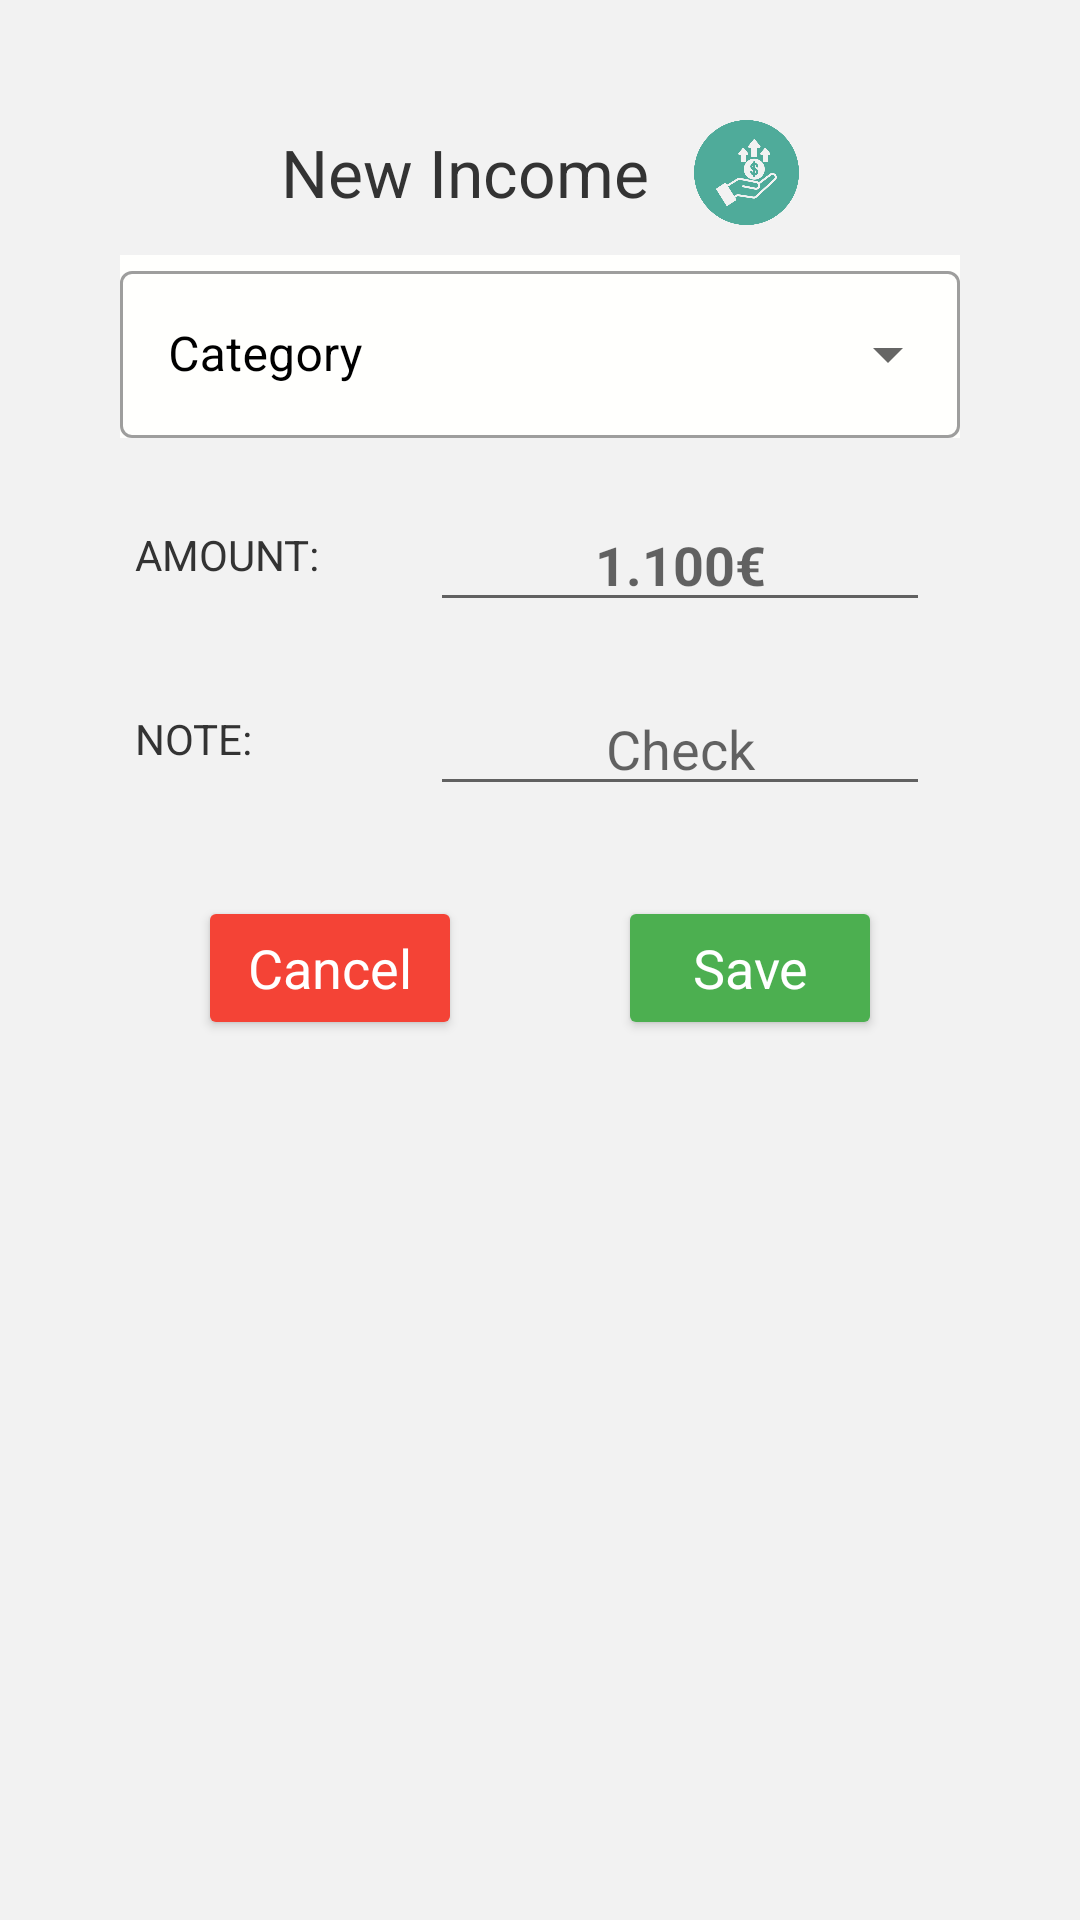

Produce the Android XML layout that renders to this screen, including the resource entries it uses.
<!-- AndroidManifest.xml: application theme Theme.ExpenseManager -->
<!-- res/layout/custom_layout_for_insertdata.xml -->
<?xml version="1.0" encoding="utf-8"?>
<androidx.coordinatorlayout.widget.CoordinatorLayout xmlns:android="http://schemas.android.com/apk/res/android"
    xmlns:tools="http://schemas.android.com/tools"
    android:layout_width="match_parent"
    android:layout_height="wrap_content"
    xmlns:app="http://schemas.android.com/apk/res-auto"
    android:background="@color/background_expense">
    <LinearLayout
        android:layout_width="match_parent"
        android:layout_height="wrap_content"
        android:layout_marginStart="40dp"
        android:layout_marginEnd="40dp"
        android:orientation="vertical"
        tools:ignore="HardcodedText" >

        <LinearLayout
            android:layout_width="match_parent"
            android:layout_height="wrap_content"
            android:layout_marginTop="40dp"
            android:layout_marginBottom="10dp"
            android:orientation="vertical">
            <LinearLayout
                android:layout_width="match_parent"
                android:layout_height="wrap_content"
                android:orientation="horizontal"
                android:gravity="center"
                android:layout_marginBottom="10dp">
                <TextView
                    android:layout_width="wrap_content"
                    android:layout_height="wrap_content"
                    android:text="New Income"
                    android:textSize="22sp"
                    android:textColor="@color/textform"/>
                <ImageView
                    android:id="@+id/incomesIcon"
                    android:layout_width="35dp"
                    android:layout_height="35dp"
                    android:layout_marginStart="15dp"
                    android:contentDescription="Income icon"
                    app:tint="@color/income"
                    app:srcCompat="@drawable/money_growth">
                </ImageView>

            </LinearLayout>

            <com.google.android.material.textfield.TextInputLayout
                android:id="@+id/textInputLayout"
                android:layout_width="match_parent"
                android:layout_height="wrap_content"
                android:background="@color/background_textbox"
                android:textColor="@color/black"
                android:textColorHint="@color/black"
                style="@style/Widget.MaterialComponents.TextInputLayout.OutlinedBox.ExposedDropdownMenu"
                android:hint="Category">

                <AutoCompleteTextView
                    android:id="@+id/autoCompleteTextView"
                    android:layout_width="match_parent"
                    android:layout_height="wrap_content"
                    android:inputType="none"/>
            </com.google.android.material.textfield.TextInputLayout>
        </LinearLayout>

        <LinearLayout
            android:layout_width="match_parent"
            android:layout_height="wrap_content"
            android:orientation="horizontal"
            tools:ignore="DisableBaselineAlignment">

            <RelativeLayout
                android:layout_width="0dp"
                android:layout_height="wrap_content"
                android:layout_margin="5dp"
                android:layout_weight="1">

                <TextView
                    android:layout_width="wrap_content"
                    android:layout_height="wrap_content"
                    android:text="AMOUNT:"
                    android:textColor="@color/textform"/>
            </RelativeLayout>

            <RelativeLayout
                android:layout_width="0dp"
                android:layout_height="wrap_content"
                android:layout_margin="10dp"
                android:layout_weight="2">

                <EditText
                    android:id="@+id/amountEdt"
                    android:layout_width="match_parent"
                    android:layout_height="wrap_content"
                    android:ems="10"
                    android:hint="1.100€"
                    android:inputType="numberDecimal"
                    android:textAlignment="center"
                    android:textStyle="bold"
                    android:textColor="@color/black"
                    tools:ignore="Autofill" />
            </RelativeLayout>
        </LinearLayout>

        <LinearLayout
            android:layout_width="match_parent"
            android:layout_height="wrap_content"
            android:orientation="horizontal"
            tools:ignore="DisableBaselineAlignment">

            <RelativeLayout
                android:layout_width="0dp"
                android:layout_height="wrap_content"
                android:layout_margin="5dp"
                android:layout_weight="1">

                <TextView
                    android:layout_width="wrap_content"
                    android:layout_height="wrap_content"
                    android:text="NOTE:"
                    android:textColor="@color/textform"/>
            </RelativeLayout>

            <RelativeLayout
                android:layout_width="0dp"
                android:layout_height="wrap_content"
                android:layout_margin="10dp"
                android:layout_weight="2">

                <EditText
                    android:id="@+id/noteEdt"
                    android:layout_width="match_parent"
                    android:layout_height="wrap_content"
                    android:hint="Check"
                    android:inputType="text"
                    android:textColor="@color/black"
                    android:textAlignment="center"
                    tools:ignore="Autofill" />
            </RelativeLayout>
        </LinearLayout>

        <LinearLayout
            android:layout_width="match_parent"
            android:layout_height="wrap_content"
            android:layout_marginTop="20dp"
            android:layout_marginBottom="30dp"
            android:orientation="horizontal"
            tools:ignore="DisableBaselineAlignment">

            <RelativeLayout
                android:layout_width="0dp"
                android:layout_height="wrap_content"
                android:layout_weight="2"
                android:gravity="center">

                <Button
                    android:id="@+id/btnCancelData"
                    android:layout_width="wrap_content"
                    android:layout_height="wrap_content"
                    android:backgroundTint="#f44336"
                    android:text="Cancel"
                    android:textAppearance="@style/TextAppearance.AppCompat.Medium"
                    android:textColor="@color/white" />
            </RelativeLayout>

            <RelativeLayout
                android:layout_width="0dp"
                android:layout_height="wrap_content"
                android:layout_weight="2"
                android:gravity="center">

                <Button
                    android:id="@+id/btnSave"
                    android:layout_width="wrap_content"
                    android:layout_height="wrap_content"
                    android:backgroundTint="#4CAF50"
                    android:text="Save"
                    android:textAppearance="@style/TextAppearance.AppCompat.Medium"
                    android:textColor="@color/white" />
            </RelativeLayout>
        </LinearLayout>
    </LinearLayout>
</androidx.coordinatorlayout.widget.CoordinatorLayout>
<!-- resources referenced by this layout -->
<resources>
  <color name="background_expense">#f2f2f2</color>
  <color name="background_textbox">#FFFFFD</color>
  <color name="black">#FF000000</color>
  <color name="income"> #4fab9a </color>
  <color name="textform">#333</color>
  <color name="white">#FFFFFFFF</color>
  <!-- drawable money_growth: png bitmap (drawable, 28397 bytes) -->
  <style name="Theme.ExpenseManager" parent="Theme.MaterialComponents.DayNight.NoActionBar">
          
          <item name="colorPrimary">@color/dark_blue_logo</item>
          <item name="android:statusBarColor">@color/dark_blue_logo</item>
      </style>
  <color name="dark_blue_logo">#03045E</color>
</resources>
